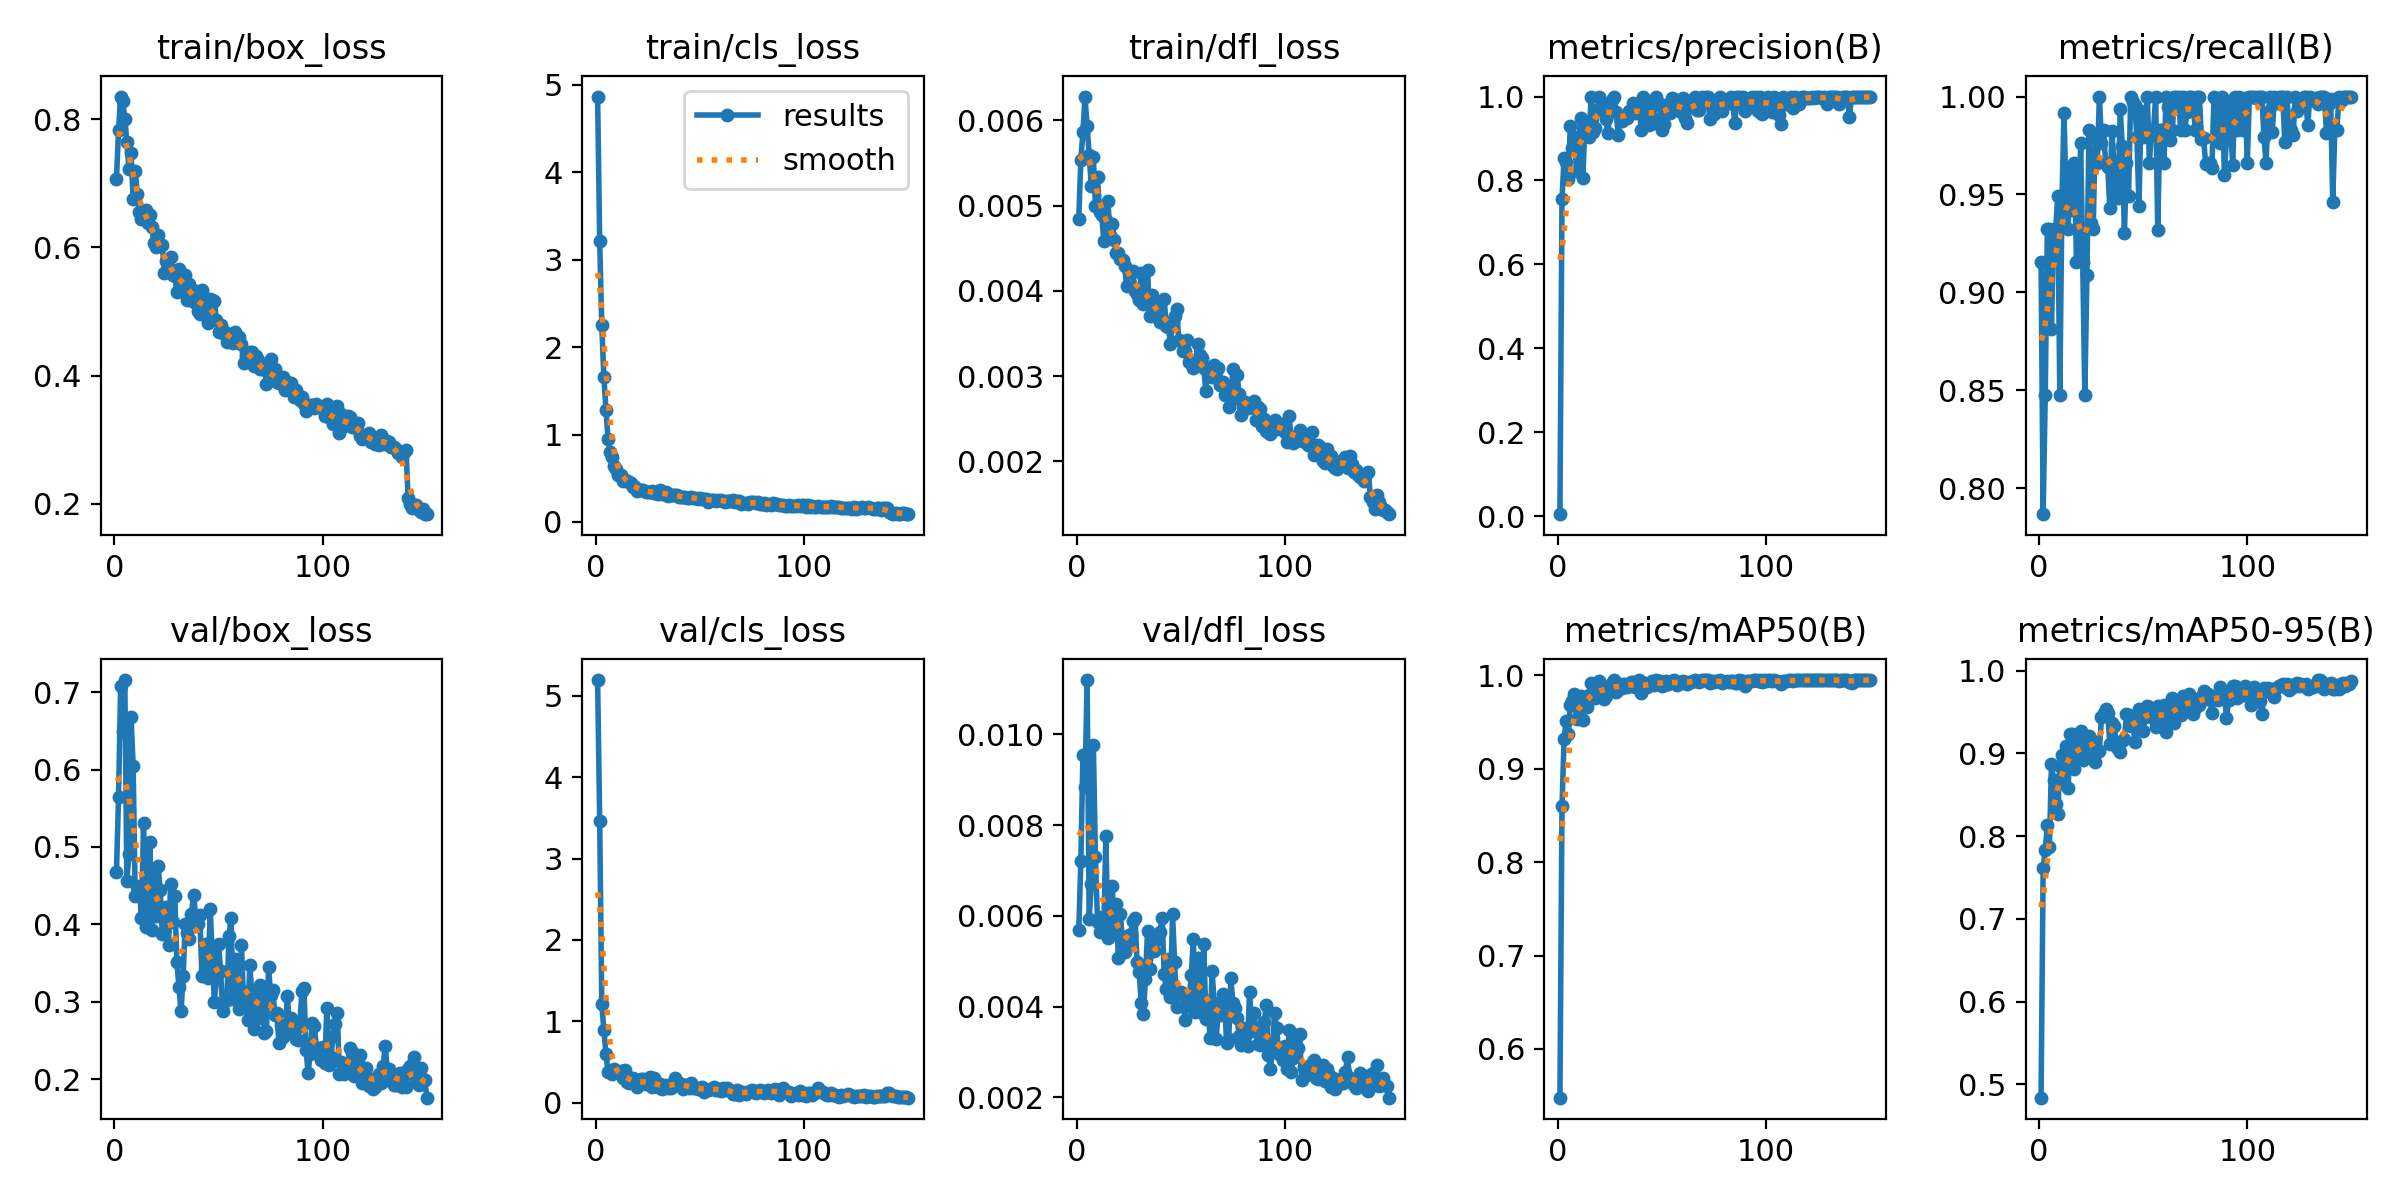

The data file committed next to this chart (first rows):
epoch, time, train/box_loss, train/cls_loss, train/dfl_loss, metrics/precision(B), metrics/recall(B), metrics/mAP50(B), metrics/mAP50-95(B), val/box_loss, val/cls_loss, val/dfl_loss, lr/pg0, lr/pg1, lr/pg2
1, 49, 0.7069, 4.866, 0.00484, 0.00483, 0.9153, 0.5478, 0.4839, 0.468, 5.192, 0.00568, 0.000655, 0.000655, 0.000655
2, 68.42, 0.7828, 3.209, 0.00554, 0.7557, 0.7867, 0.8598, 0.7618, 0.5648, 3.455, 0.00721, 0.001313, 0.001313, 0.001313
3, 89.81, 0.8353, 2.249, 0.00586, 0.854, 0.8475, 0.9318, 0.7832, 0.7086, 1.216, 0.00955, 0.001962, 0.001962, 0.001962
4, 109, 0.8283, 1.658, 0.00628, 0.8441, 0.9322, 0.9516, 0.8131, 0.65, 0.8932, 0.00884, 0.00196, 0.00196, 0.00196
5, 129.1, 0.8004, 1.284, 0.00593, 0.8026, 0.9322, 0.9373, 0.7866, 0.7157, 0.6058, 0.0112, 0.001947, 0.001947, 0.001947
6, 148, 0.7647, 0.9504, 0.0056, 0.931, 0.8814, 0.9683, 0.8867, 0.4561, 0.3744, 0.00593, 0.001934, 0.001934, 0.001934
7, 168.3, 0.7215, 0.7996, 0.00523, 0.8772, 0.9322, 0.9726, 0.8675, 0.4909, 0.3793, 0.0067, 0.001921, 0.001921, 0.001921
8, 187.2, 0.747, 0.7428, 0.00557, 0.9027, 0.9322, 0.9795, 0.8386, 0.6682, 0.3498, 0.00977, 0.001908, 0.001908, 0.001908
9, 207.3, 0.676, 0.6391, 0.005, 0.8236, 0.9492, 0.9528, 0.8269, 0.6051, 0.414, 0.00729, 0.001894, 0.001894, 0.001894
10, 226.3, 0.7197, 0.6029, 0.00534, 0.8941, 0.8475, 0.9567, 0.8843, 0.4361, 0.3735, 0.00587, 0.001881, 0.001881, 0.001881
11, 246.3, 0.6838, 0.5406, 0.00492, 0.9489, 0.9451, 0.9775, 0.8976, 0.4488, 0.3797, 0.00564, 0.001868, 0.001868, 0.001868
12, 265.4, 0.6559, 0.5331, 0.00489, 0.8069, 0.9917, 0.9522, 0.8646, 0.4494, 0.3874, 0.00598, 0.001855, 0.001855, 0.001855
13, 285.6, 0.6439, 0.4703, 0.00459, 0.9321, 0.9492, 0.9745, 0.9094, 0.4085, 0.3045, 0.00571, 0.001842, 0.001842, 0.001842
14, 304.8, 0.6565, 0.483, 0.00483, 0.9176, 0.9322, 0.966, 0.8582, 0.5311, 0.4079, 0.00776, 0.001828, 0.001828, 0.001828
15, 325.1, 0.6586, 0.4667, 0.00505, 0.9045, 0.963, 0.9791, 0.9233, 0.3961, 0.255, 0.00552, 0.001815, 0.001815, 0.001815
16, 344.2, 0.6379, 0.46, 0.00466, 1, 0.9422, 0.9913, 0.9239, 0.4285, 0.2437, 0.00562, 0.001802, 0.001802, 0.001802
17, 364.5, 0.6503, 0.446, 0.00479, 0.9145, 0.9661, 0.9791, 0.8808, 0.506, 0.2794, 0.00665, 0.001789, 0.001789, 0.001789
18, 383.7, 0.6313, 0.4019, 0.0046, 0.9247, 0.9153, 0.9761, 0.9088, 0.393, 0.306, 0.00584, 0.001776, 0.001776, 0.001776
19, 404.1, 0.607, 0.4018, 0.00445, 0.9673, 0.9322, 0.9873, 0.8943, 0.4681, 0.2456, 0.00626, 0.001762, 0.001762, 0.001762
20, 423, 0.6008, 0.3589, 0.00444, 1, 0.9765, 0.9944, 0.9273, 0.4103, 0.1989, 0.00506, 0.001749, 0.001749, 0.001749
21, 443.3, 0.6189, 0.3667, 0.00437, 0.9761, 0.9153, 0.9863, 0.8918, 0.4752, 0.2331, 0.00603, 0.001736, 0.001736, 0.001736
22, 462.4, 0.6039, 0.3682, 0.00436, 0.9825, 0.8475, 0.975, 0.8982, 0.444, 0.2964, 0.0054, 0.001723, 0.001723, 0.001723
23, 482.9, 0.604, 0.3669, 0.00429, 0.947, 0.9089, 0.9779, 0.9116, 0.3874, 0.2978, 0.0052, 0.00171, 0.00171, 0.00171
24, 501.7, 0.5594, 0.3382, 0.00406, 0.913, 0.983, 0.9855, 0.9206, 0.3902, 0.2318, 0.00555, 0.001696, 0.001696, 0.001696
25, 522, 0.579, 0.3431, 0.00422, 0.965, 0.9352, 0.988, 0.9132, 0.4226, 0.2353, 0.00538, 0.001683, 0.001683, 0.001683
26, 541.1, 0.5681, 0.3457, 0.00422, 0.9923, 0.9322, 0.9915, 0.9147, 0.374, 0.3166, 0.00561, 0.00167, 0.00167, 0.00167
27, 561, 0.5844, 0.354, 0.00423, 1, 0.9788, 0.9948, 0.8889, 0.4519, 0.1937, 0.00589, 0.001657, 0.001657, 0.001657
28, 579.9, 0.5571, 0.3312, 0.004, 0.9639, 0.9661, 0.9827, 0.9041, 0.4035, 0.3089, 0.00596, 0.001644, 0.001644, 0.001644
29, 599.9, 0.5549, 0.3331, 0.00396, 0.9077, 1, 0.9865, 0.9034, 0.4368, 0.2303, 0.00499, 0.00163, 0.00163, 0.00163
30, 619, 0.5299, 0.3255, 0.00389, 0.9505, 0.9765, 0.9904, 0.9439, 0.351, 0.1895, 0.00477, 0.001617, 0.001617, 0.001617
31, 639.1, 0.5669, 0.3626, 0.00421, 0.9424, 0.983, 0.986, 0.9493, 0.3185, 0.2354, 0.00407, 0.001604, 0.001604, 0.001604
32, 658.4, 0.5443, 0.3212, 0.00385, 0.9478, 0.9661, 0.9904, 0.9537, 0.2876, 0.172, 0.00384, 0.001591, 0.001591, 0.001591
33, 678.6, 0.5493, 0.3197, 0.00396, 0.9499, 0.9642, 0.9881, 0.9484, 0.3327, 0.1947, 0.0046, 0.001578, 0.001578, 0.001578
34, 698, 0.5563, 0.3428, 0.00425, 0.9653, 0.9429, 0.989, 0.9114, 0.4009, 0.2211, 0.00566, 0.001564, 0.001564, 0.001564
35, 718.6, 0.5177, 0.2963, 0.00371, 0.9667, 0.9824, 0.9933, 0.9368, 0.389, 0.1816, 0.00483, 0.001551, 0.001551, 0.001551
36, 737.7, 0.5425, 0.3141, 0.00395, 0.9838, 0.9661, 0.9931, 0.9336, 0.3812, 0.1811, 0.00526, 0.001538, 0.001538, 0.001538
37, 758.1, 0.5288, 0.3126, 0.0037, 0.9615, 0.9492, 0.9871, 0.9137, 0.4137, 0.2279, 0.00522, 0.001525, 0.001525, 0.001525
38, 777.6, 0.5154, 0.3069, 0.00383, 0.9655, 0.9484, 0.988, 0.9049, 0.4384, 0.3007, 0.00546, 0.001512, 0.001512, 0.001512
39, 797.9, 0.5321, 0.3031, 0.00377, 0.9832, 0.9934, 0.9948, 0.902, 0.4113, 0.2427, 0.00558, 0.001498, 0.001498, 0.001498
40, 817.1, 0.5009, 0.2837, 0.00364, 0.92, 0.9747, 0.9814, 0.9147, 0.4004, 0.2422, 0.00565, 0.001485, 0.001485, 0.001485
41, 837.7, 0.4953, 0.2877, 0.00367, 1, 0.9303, 0.9894, 0.9177, 0.4117, 0.2301, 0.00595, 0.001472, 0.001472, 0.001472
42, 857.1, 0.5328, 0.2866, 0.0039, 0.9524, 0.9661, 0.9914, 0.947, 0.3337, 0.1756, 0.00472, 0.001459, 0.001459, 0.001459
43, 877.2, 0.5066, 0.2898, 0.00359, 0.9789, 0.9492, 0.9871, 0.9459, 0.3353, 0.2219, 0.00438, 0.001446, 0.001446, 0.001446
44, 896, 0.5113, 0.2737, 0.00358, 0.9329, 1, 0.9908, 0.9332, 0.3742, 0.1933, 0.00504, 0.001432, 0.001432, 0.001432
45, 916.3, 0.4818, 0.2772, 0.00338, 0.9515, 0.997, 0.9936, 0.94, 0.3313, 0.1854, 0.00422, 0.001419, 0.001419, 0.001419
46, 935.5, 0.5188, 0.2815, 0.00363, 0.9362, 0.9955, 0.9899, 0.9136, 0.4195, 0.2381, 0.00603, 0.001406, 0.001406, 0.001406
47, 955.8, 0.5185, 0.2776, 0.0037, 1, 0.9793, 0.995, 0.9386, 0.3611, 0.1831, 0.00499, 0.001393, 0.001393, 0.001393
48, 974.7, 0.5167, 0.2744, 0.00379, 0.9824, 0.9439, 0.9908, 0.9531, 0.2996, 0.1804, 0.00399, 0.00138, 0.00138, 0.00138
49, 995, 0.4861, 0.2663, 0.00342, 0.9832, 0.9928, 0.9937, 0.9466, 0.3346, 0.1686, 0.00433, 0.001366, 0.001366, 0.001366
50, 1014, 0.4681, 0.2709, 0.00341, 0.9203, 0.9791, 0.9887, 0.927, 0.375, 0.1803, 0.00431, 0.001353, 0.001353, 0.001353
51, 1034, 0.4788, 0.2687, 0.0033, 0.9339, 0.983, 0.99, 0.9439, 0.3391, 0.1911, 0.00428, 0.00134, 0.00134, 0.00134
52, 1053, 0.4667, 0.26, 0.00329, 0.9799, 1, 0.9945, 0.9573, 0.2875, 0.1297, 0.00371, 0.001327, 0.001327, 0.001327
53, 1074, 0.4679, 0.2667, 0.00342, 0.9807, 0.9661, 0.9912, 0.9562, 0.3004, 0.1571, 0.00405, 0.001314, 0.001314, 0.001314
54, 1093, 0.4521, 0.2306, 0.00317, 0.9619, 0.983, 0.9921, 0.9529, 0.3028, 0.161, 0.00415, 0.0013, 0.0013, 0.0013
55, 1114, 0.4605, 0.2495, 0.00315, 0.9966, 0.983, 0.9941, 0.9414, 0.3848, 0.1657, 0.00469, 0.001287, 0.001287, 0.001287
56, 1133, 0.4579, 0.2559, 0.00309, 0.9951, 1, 0.995, 0.9317, 0.408, 0.1706, 0.00548, 0.001274, 0.001274, 0.001274
57, 1154, 0.4503, 0.246, 0.00313, 0.9821, 0.932, 0.9897, 0.9574, 0.3042, 0.1928, 0.00388, 0.001261, 0.001261, 0.001261
58, 1173, 0.4684, 0.2448, 0.00338, 0.9768, 0.983, 0.993, 0.9415, 0.3547, 0.1565, 0.00508, 0.001248, 0.001248, 0.001248
59, 1193, 0.46, 0.2501, 0.00325, 0.9625, 0.983, 0.9914, 0.9466, 0.3269, 0.1669, 0.00429, 0.001234, 0.001234, 0.001234
60, 1212, 0.4605, 0.2488, 0.00321, 0.9969, 0.9661, 0.9937, 0.9578, 0.2903, 0.1492, 0.00386, 0.001221, 0.001221, 0.001221
... 90 more rows
